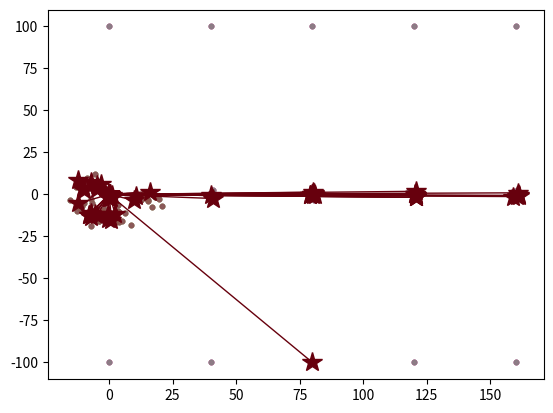

The matplotlib source for this figure:
import numpy as np
import matplotlib.pyplot as plt

# Initialize a random $k$-Means solution by sampling randomly from the input dataset.
def init_random(x, k):
    d = int(x.shape[1])
    random_samples = np.random.choice(len(x), k)
    return x[random_samples]

# Calculate the Euclidean distance between points a and b
def euc_dist(a, b):
    return np.sqrt(np.sum(np.square(a - b)))

#Plotting function
def plot_lloyds(x, all_centers=None):
    plt.scatter(x[:, 0], x[:, 1], alpha=0.8, s=10)
    if all_centers:
        colors = plt.get_cmap('Reds')(np.linspace(0, 1, len(all_centers)))
        for i, centers in enumerate(all_centers):
            if i == len(all_centers) - 1:
                m = '*'
            else:
                m = '.'
            if i > 0:
                for j in range(len(centers)):
                    plt.plot(
                        [centers[j][0], all_centers[i-1][j][0]],
                        [centers[j][1], all_centers[i-1][j][1]],
                        linewidth=1,
                        marker=m,
                        markersize=15 * (i+1)/len(all_centers),
                        color=colors[i],
                        markeredgecolor=colors[i],
                    )
    plt.show()

np.random.seed(1234)
def create_artificial_bad_dataset(n, k=15, vert_spacing=100, horiz_spacing=None):
    """
    Create a dataset of k clusters where 1/3 of the clusters have many points.
    The other clusters each have size 1 point.
    All clusters have small variance, so they are 'tightly packed'.
    Lloyd's algorithm should perform arbitrarily poorly on this dataset.
    """
    if k % 3 != 0:
        raise ValueError("Artificial bad dataset needs k to be divisible by 3")
    if horiz_spacing is None:
        horiz_spacing = 6 * vert_spacing / k
    
    # assume dimensionality is 2 so it's easy to plot
    points = np.zeros((n, 2))
    for column in range(int(k/3)):
        x = horiz_spacing * column
        points[int(column * 3 * n / k)] = [column * horiz_spacing, vert_spacing]
        points[int((column+1) * 3 * n / k - 1)] = [column * horiz_spacing, -vert_spacing]
        points[int(column * 3 * n / k + 1) : int((column+1) * 3 * n / k - 1)] = np.random.multivariate_normal([column * horiz_spacing, 0], [[1, 0], [0, 1]], [int(3 * n / k - 2)]) 
        
    return points

# Plot the artificially bad dataset
artificial_bad_x = create_artificial_bad_dataset(100)
plot_lloyds(artificial_bad_x)

np.random.seed(1234)
def create_hierarchical_clusters(n, point=None, std_dev=100, d=2, recur_likelihood=1.0):
    """
    Create a dataset that samples from a Gaussian distribution.
    For each sample, recursively sample points from its neighborhood with some likelihood.
    In expectation, this creates a normally distributed ball of Gaussian clusters
        such that each cluster likely has sub-clusters within it.
    """
    if point is None:
        point = np.zeros(d)
    if n <= 1:
        return np.random.multivariate_normal(point, np.eye(d) * std_dev, 1)
    
    points = []
    points_remaining = n
    i = 0
    while points_remaining > 1:
        subcluster_size = int(np.random.uniform() * points_remaining)
        if np.random.uniform() < recur_likelihood:
            subcluster_mean = np.random.multivariate_normal(point, np.eye(d) * std_dev)
            subcluster = create_hierarchical_clusters(
                n=subcluster_size,
                point=subcluster_mean,
                std_dev=std_dev/10,
                d=d,
                recur_likelihood=recur_likelihood * np.random.uniform()
            )
        else:
            subcluster = np.random.multivariate_normal(point, np.eye(d) * std_dev, subcluster_size)
        points.append(subcluster)
        points_remaining -= subcluster_size
            
    if points:
        points = np.concatenate(points, axis=0)
        if len(points) > n:
            points = points[np.random.choice(len(points), n)]
        return points
    return np.empty([0, d])

well_clusterable_x = create_hierarchical_clusters(100, d=2)
plot_lloyds(well_clusterable_x)

def get_assignments(points, centers):
    '''
    Return a vector of length n where the i-th value says which center x_i is assigned to.
    For example, if the first point is closest to the fifth center, then assignments[0] = 4.
    '''
    assignments = -1 * np.ones(len(points))
    
    # Tip: we defined a function for the euclidean distance in the first cell of this notebook.
    ### YOUR CODE HERE
    ### END CODE

    return assignments.astype(np.int32)

def score(points, centers):
    '''
    Given points and centers, return the total cost of the kmeans objective
    '''
    assignments = get_assignments(points, centers)
    cost = 0
    
    ### YOUR CODE HERE
    ### END CODE
    
    return cost

def lloyds_step(points, centers):
    '''
    Given the points and centers, get the new set of centers.
    This means that we:
        1. Find which points are closest to each center using the get_assignments() method above
        2. Find the mean of each cluster
        3. Update each center to the mean of its cluster
    '''
    n, d = points.shape
    k = centers.shape[0]
    assignments = get_assignments(points, centers)
    new_centers = np.zeros((k, d))
    
    # Assign new centers to the means of the clusters
    # Tip: consider using np.where(assignments == c) to find the indices of the points that belong to center c
    #                                                for 0 <= c < k
    ### YOUR CODE HERE
    ### END CODE
        
    return new_centers


def lloyds(x, k, init, tol=1e-8, max_steps=1000, loud=True):
    all_centers = [init(x, k)]
    step = 0
    cost = score(x, all_centers[-1])
    loss_change = np.inf
    while loss_change > tol and step < max_steps:
        # Do a step of Lloyd's algorithm and evaluate our new loss
        new_centers = lloyds_step(x, all_centers[-1])
        new_cost = score(x, new_centers)
        loss_change = cost - new_cost
        cost = new_cost
        
        step += 1
        all_centers.append(new_centers)
        if loud:
            print(cost)
        
    return all_centers

all_centers = lloyds(well_clusterable_x, 10, init_random)
plot_lloyds(well_clusterable_x, all_centers)

k = 15
all_centers = lloyds(artificial_bad_x, k, init_random)
plot_lloyds(artificial_bad_x, all_centers)

def get_min_dists_to_centers(points, new_center, dists):
    '''
    Return distances of points to centers given a new center.
    
    If the i-th point has distance 10 to its closest center, then dists[i] = 10.
    
    Since we are given the distances of the points to the old centers, we are simply interested in which
        points are closest to the new center and updating the dists accordingly.
    '''
    if dists is None:
        # dists = None when we had no centers before. Distance to closest center is then inf
        dists = np.ones((len(points))) * np.inf
    if len(new_center.shape) == 1:
        new_center = np.expand_dims(new_center, axis=0)
        
    ### YOUR CODE HERE
    ### END CODE
    
    return dists

def init_kmeans_plusplus(points, k):
    '''
    Initialize a set of k centers using k-means++
    '''
    n, d = int(points.shape[0]), int(points.shape[1])
    # np.random.choice(n, p) selects from n items according to probability distribution p
    centers = [np.random.choice(n)]
    sq_dists = None
    
    ### YOUR CODE HERE
    ### END CODE
    
    return points[centers]

all_centers = lloyds(well_clusterable_x, 10, init_random)
plot_lloyds(well_clusterable_x, all_centers)

all_centers = lloyds(well_clusterable_x, 10, init_kmeans_plusplus)
plot_lloyds(well_clusterable_x, all_centers)

all_centers = lloyds(artificial_bad_x, 15, init_random)
plot_lloyds(artificial_bad_x, all_centers)

all_centers = lloyds(artificial_bad_x, 15, init_kmeans_plusplus)
plot_lloyds(artificial_bad_x, all_centers)

